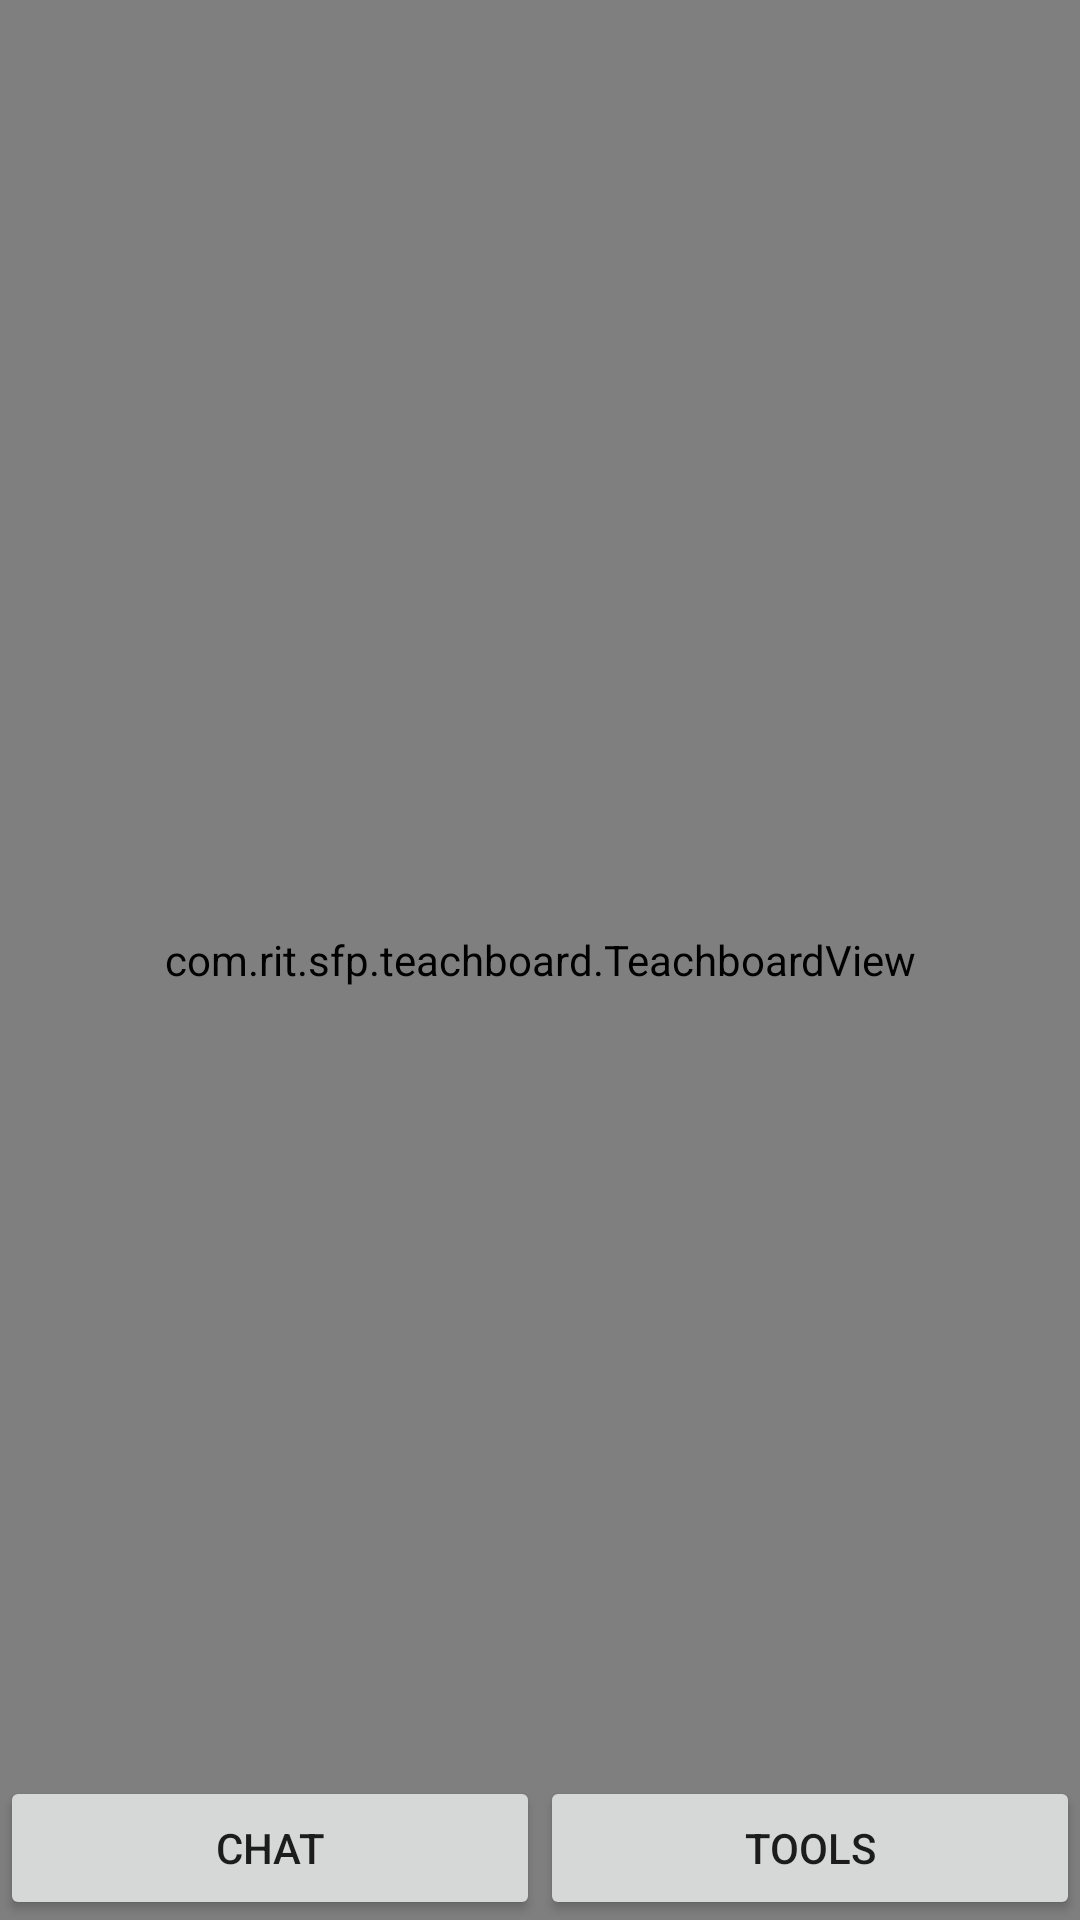

Here is an Android app screen rendered from its layout file. Give the layout XML and the strings, colors and styles it references.
<!-- AndroidManifest.xml: application theme AppTheme -->
<!-- res/layout/activity_whiteboard.xml -->
<?xml version="1.0" encoding="utf-8"?>
<FrameLayout xmlns:android="http://schemas.android.com/apk/res/android"
    xmlns:app="http://schemas.android.com/apk/res-auto"
    android:layout_width="match_parent"
    android:layout_height="match_parent"
    xmlns:tools="http://schemas.android.com/tools"
    tools:context="com.rit.sfp.teachboard.ActivityMain" >
    <LinearLayout
        android:layout_width="match_parent"
        android:layout_height="match_parent"
        android:orientation="vertical" >
<com.rit.sfp.teachboard.TeachboardView
    android:layout_width="match_parent"
    android:layout_height="match_parent"
    class="com.rit.sfp.teachboard.TeachboardView"
    android:id="@+id/teachBoardView"/>
    </LinearLayout>

    <LinearLayout
        android:layout_width="fill_parent"
        android:layout_height="wrap_content"
        android:layout_gravity="bottom">


        <Button
            android:text="Chat"
            android:layout_width="wrap_content"
            android:layout_height="wrap_content"
            android:id="@+id/showChatBtn"
            android:layout_weight="1"/>

        <Button
            android:text="Tools"
            android:layout_width="wrap_content"
            android:layout_height="wrap_content"
            android:id="@+id/showToolsBtn"
            android:layout_weight="1" />
    </LinearLayout>

    <GridLayout
        android:layout_width="match_parent"
        android:layout_height="wrap_content"
        android:id="@+id/chatFragment"
        android:layout_gravity="bottom">

    </GridLayout>

    
    <GridLayout
        android:layout_width="match_parent"
        android:layout_height="wrap_content"
        android:id="@+id/toolsFragment"
        android:layout_gravity="bottom">

    </GridLayout>


</FrameLayout>
<!-- resources referenced by this layout -->
<resources>
  <style name="AppTheme" parent="Theme.AppCompat.Light.DarkActionBar">
          
          <item name="colorPrimary">@color/colorPrimary</item>
          <item name="colorPrimaryDark">@color/colorPrimaryDark</item>
          <item name="colorAccent">@color/colorAccent</item>
      </style>
  <color name="colorPrimary">#32e988</color>
  <color name="colorPrimaryDark">#303F9F</color>
  <color name="colorAccent">#FF4081</color>
</resources>
